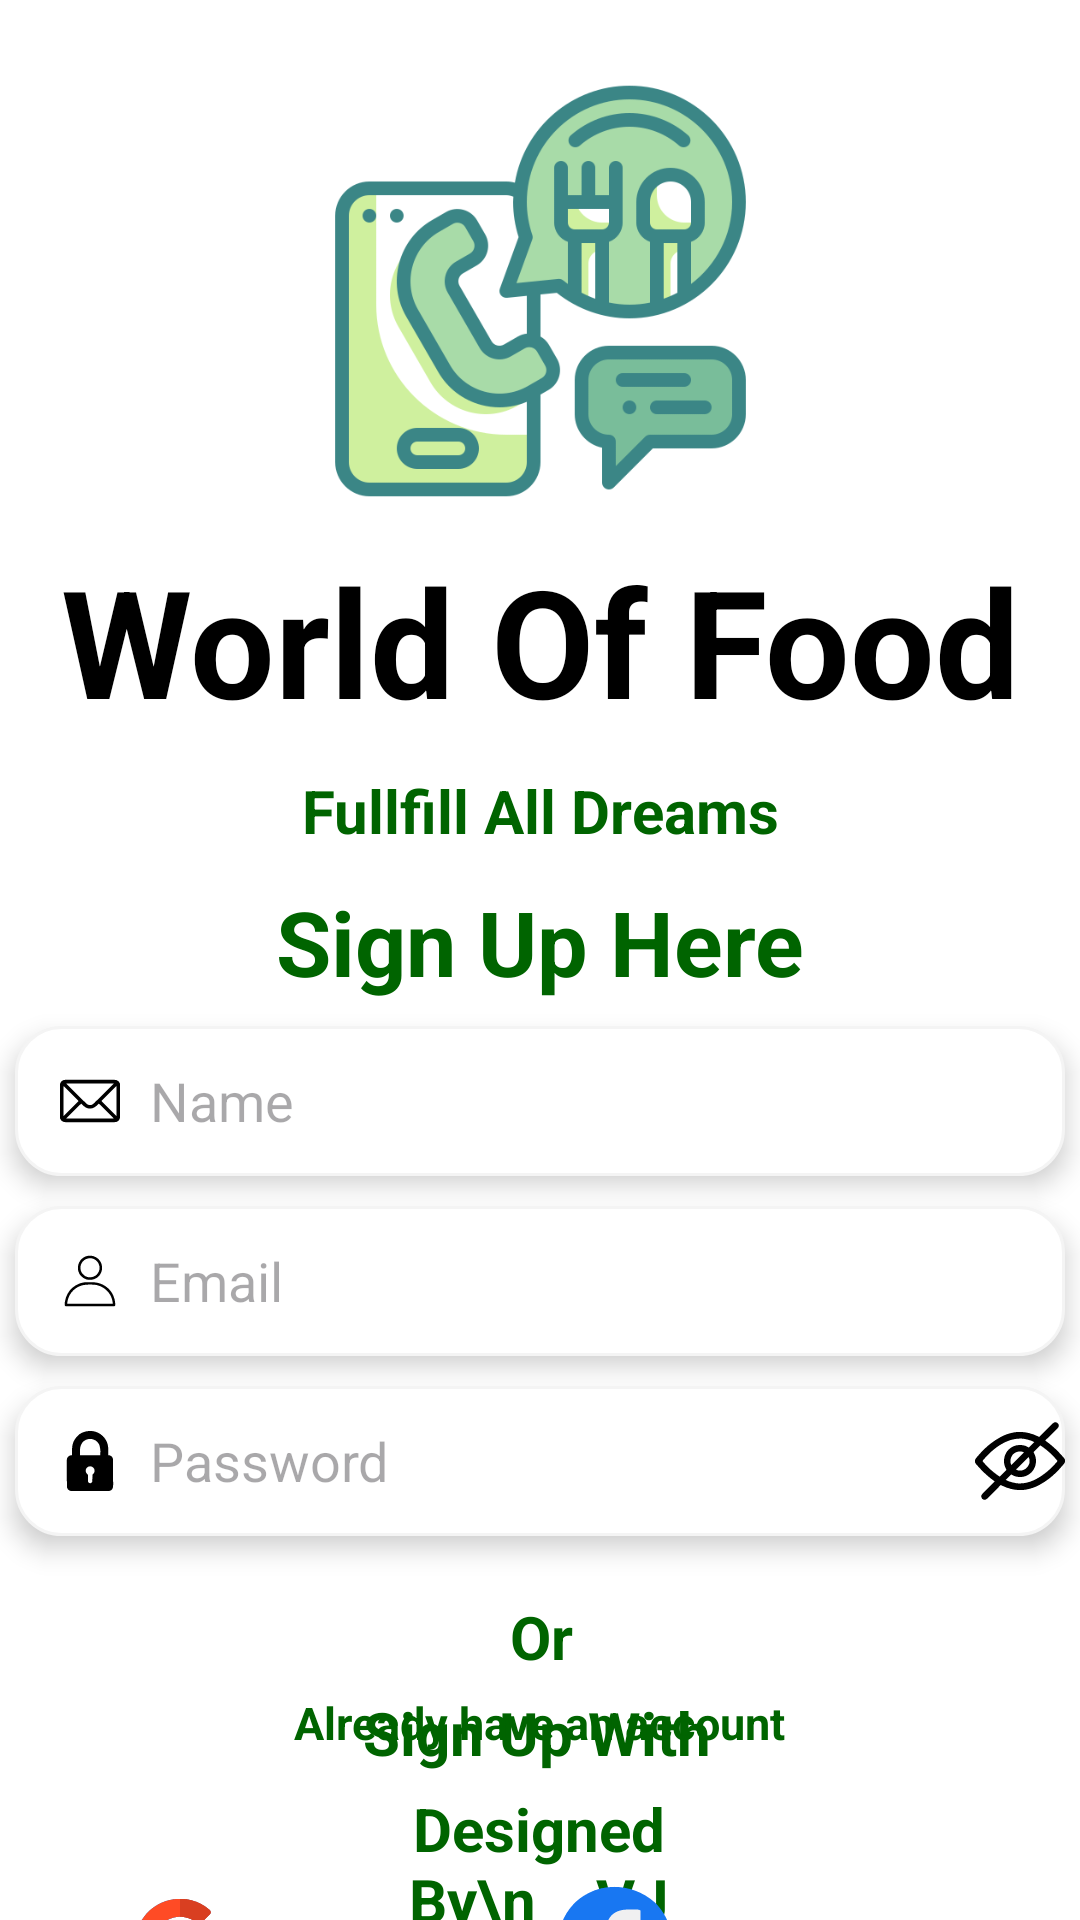

Here is an Android app screen rendered from its layout file. Give the layout XML and the strings, colors and styles it references.
<!-- AndroidManifest.xml: application theme Theme.Foodapp -->
<!-- res/layout/activity_signupactivity.xml -->
<?xml version="1.0" encoding="utf-8"?>
<androidx.constraintlayout.widget.ConstraintLayout xmlns:android="http://schemas.android.com/apk/res/android"
    xmlns:app="http://schemas.android.com/apk/res-auto"
    xmlns:tools="http://schemas.android.com/tools"
    android:id="@+id/main"
    android:layout_width="match_parent"
    android:background="@color/white"
    android:layout_height="match_parent"
    tools:context="com.examples.myfoodapplication.signupactivity">

    <ImageView
        android:id="@+id/imageView"
        android:layout_width="159dp"
        android:layout_height="146dp"
        android:layout_marginTop="24dp"
        android:src="@drawable/splashscreenicon"
        app:layout_constraintEnd_toEndOf="parent"
        app:layout_constraintStart_toStartOf="parent"
        app:layout_constraintTop_toTopOf="parent" />

    <TextView
        android:id="@+id/textView4"
        android:layout_width="match_parent"
        android:layout_height="wrap_content"
        android:layout_marginTop="10dp"
        android:text="World Of Food"
        android:textAlignment="center"
        android:textColor="@color/black"
        android:textSize="50sp"
        android:textStyle="bold"
        app:layout_constraintEnd_toEndOf="parent"
        app:layout_constraintStart_toStartOf="parent"
        app:layout_constraintTop_toBottomOf="@+id/imageView"
        tools:ignore="HardcodedText" />

    <TextView
        android:id="@+id/textView5"
        android:layout_width="match_parent"
        android:layout_height="wrap_content"
        android:text="Fullfill All Dreams"
        android:textAlignment="center"
        android:textColor="@color/darkgreen"
        android:textSize="20sp"
        android:textStyle="bold"
        app:layout_constraintEnd_toEndOf="parent"
        app:layout_constraintStart_toStartOf="parent"
        app:layout_constraintTop_toBottomOf="@+id/textView4"
        tools:ignore="HardcodedText"
        android:layout_marginTop="10dp"/>

    <TextView
        android:id="@+id/textView6"
        android:layout_width="match_parent"
        android:layout_height="wrap_content"
        android:layout_marginTop="10dp"
        android:text="Sign Up Here"
        android:textAlignment="center"
        android:textColor="@color/darkgreen"
        android:textSize="30sp"
        android:textStyle="bold"
        app:layout_constraintEnd_toEndOf="parent"
        app:layout_constraintStart_toStartOf="parent"
        app:layout_constraintTop_toBottomOf="@+id/textView5"
        tools:ignore="HardcodedText" />


    <EditText
        android:id="@+id/edittextemail"
        android:layout_width="350dp"
        android:layout_height="50dp"
        android:layout_marginTop="10dp"
        android:background="@drawable/edittextshape"
        android:drawableStart="@drawable/profile"
        android:drawablePadding="10dp"
        android:elevation="5dp"
        android:ems="10"
        android:hint="Email"
        android:inputType="textEmailAddress"
        android:paddingStart="15dp"
        android:textColor="@color/black"
        app:layout_constraintEnd_toEndOf="parent"
        app:layout_constraintHorizontal_bias="0.491"
        app:layout_constraintStart_toStartOf="parent"
        app:layout_constraintTop_toBottomOf="@+id/edittextName"
        tools:ignore="HardcodedText,RtlSymmetry" />

    <EditText
        android:id="@+id/edittextName"
        android:layout_width="350dp"
        android:layout_height="50dp"
        android:layout_marginTop="8dp"
        android:background="@drawable/edittextshape"
        android:drawableStart="@drawable/mail"
        android:drawablePadding="10dp"
        android:elevation="5dp"
        android:ems="10"
        android:hint="Name"
        android:inputType="textPersonName"
        android:paddingStart="15dp"
        android:textColor="@color/black"
        app:layout_constraintEnd_toEndOf="parent"
        app:layout_constraintHorizontal_bias="0.491"
        app:layout_constraintStart_toStartOf="parent"
        app:layout_constraintTop_toBottomOf="@+id/textView6"
        tools:ignore="HardcodedText,RtlSymmetry" />

    <EditText
        android:id="@+id/editTextTextPassword"
        android:layout_width="350dp"
        android:layout_height="50dp"
        android:layout_marginTop="10dp"
        android:background="@drawable/edittextshape"
        android:drawableStart="@drawable/padlock"
        android:drawableEnd="@drawable/resource_private"
        android:drawablePadding="10dp"
        android:elevation="5dp"
        android:ems="10"
        android:hint="Password"
        android:inputType="textPassword"
        android:paddingStart="15dp"
        android:textColor="@color/black"
        app:layout_constraintEnd_toEndOf="parent"
        app:layout_constraintStart_toStartOf="parent"
        app:layout_constraintTop_toBottomOf="@+id/edittextemail"
        tools:ignore="HardcodedText,RtlSymmetry" />

    <TextView
        android:id="@+id/textView7"
        android:layout_width="406dp"
        android:layout_height="wrap_content"
        android:layout_marginTop="20dp"
        android:text="Or"
        android:textAlignment="center"
        android:textColor="@color/darkgreen"
        android:textSize="20sp"
        android:textStyle="bold"
        app:layout_constraintEnd_toEndOf="parent"
        app:layout_constraintStart_toStartOf="parent"
        app:layout_constraintTop_toBottomOf="@+id/editTextTextPassword"
        tools:ignore="HardcodedText" />

    <TextView
        android:id="@+id/textView8"
        android:layout_width="244dp"
        android:layout_height="29dp"
        android:layout_marginTop="5dp"
        android:text="Sign Up With"
        android:textAlignment="center"
        android:textColor="@color/darkgreen"
        android:textSize="20sp"
        android:textStyle="bold"
        app:layout_constraintEnd_toEndOf="parent"
        app:layout_constraintHorizontal_bias="0.491"
        app:layout_constraintStart_toStartOf="parent"
        app:layout_constraintTop_toBottomOf="@+id/textView7"
        tools:ignore="HardcodedText" />

    <androidx.appcompat.widget.AppCompatButton
        android:id="@+id/googlebtn"
        android:layout_width="160dp"
        android:layout_height="70dp"
        android:layout_marginStart="30dp"
        android:layout_marginTop="20dp"
        android:background="@drawable/white"
        android:drawableStart="@drawable/google"
        android:paddingStart="15dp"
        android:text="Google"
        android:textAlignment="center"
        android:textAllCaps="false"
        android:textColor="@color/black"
        android:textSize="20sp"
        android:textStyle="bold"
        app:layout_constraintStart_toStartOf="parent"
        app:layout_constraintTop_toBottomOf="@+id/textView8"
        tools:ignore="HardcodedText,RtlSymmetry" />

    <androidx.appcompat.widget.AppCompatButton
        android:id="@+id/facebookbtn"
        android:layout_width="160dp"
        android:layout_height="70dp"
        android:layout_marginTop="20dp"
        android:layout_marginEnd="30dp"
        android:background="@drawable/white"
        android:drawableStart="@drawable/facebook"
        android:paddingStart="15dp"
        android:text="FaceBook"
        android:textAlignment="center"
        android:textAllCaps="false"
        android:textColor="@color/black"
        android:textSize="20sp"
        android:textStyle="bold"
        app:layout_constraintEnd_toEndOf="parent"
        app:layout_constraintTop_toBottomOf="@+id/textView8"
        tools:ignore="HardcodedText,RtlSymmetry" />

    <androidx.appcompat.widget.AppCompatButton
        android:id="@+id/createaccountbtn"
        android:layout_width="202dp"
        android:layout_height="61dp"
        android:layout_marginTop="30dp"
        android:background="@drawable/white"
        android:backgroundTint="@color/darkgreen"
        android:text="Create Account"
        android:textAlignment="center"
        android:textAllCaps="false"
        android:textColor="@color/white"
        android:textStyle="bold"
        app:layout_constraintEnd_toEndOf="parent"
        app:layout_constraintStart_toStartOf="parent"
        app:layout_constraintTop_toBottomOf="@+id/googlebtn"
        tools:ignore="HardcodedText,RtlSymmetry" />


    <TextView
        android:id="@+id/textView3"
        android:layout_width="120dp"
        android:layout_height="44dp"
        android:gravity="center"
        android:text="Designed By\n    VJ"
        android:textColor="@color/darkgreen"
        android:textSize="20sp"
        android:textStyle="bold"
        app:layout_constraintBottom_toBottomOf="parent"
        app:layout_constraintEnd_toEndOf="parent"
        app:layout_constraintHorizontal_bias="0.498"
        app:layout_constraintStart_toStartOf="parent"
        tools:ignore="HardcodedText" />

    <TextView
        android:id="@+id/alreadyhavebtn"
        android:layout_width="246dp"
        android:layout_height="20dp"
        android:layout_marginBottom="56dp"
        android:gravity="center"
        android:text="Already have an account"
        android:textColor="@color/darkgreen"
        android:textSize="15sp"
        android:textStyle="bold"
        app:layout_constraintBottom_toBottomOf="parent"
        app:layout_constraintEnd_toEndOf="parent"
        app:layout_constraintHorizontal_bias="0.496"
        app:layout_constraintStart_toStartOf="parent"
        tools:ignore="HardcodedText" />


</androidx.constraintlayout.widget.ConstraintLayout>
<!-- resources referenced by this layout -->
<resources>
  <color name="black">#FF000000</color>
  <color name="darkgreen">#006400</color>
  <color name="white">#FFFFFFFF</color>
  <!-- drawable edittextshape (drawable) -->
  <?xml version="1.0" encoding="utf-8"?>
  <shape xmlns:android="http://schemas.android.com/apk/res/android">
      <solid android:color="#FFFFFF" />
      <corners android:radius="15dp"/>
      <stroke android:color="#F4F4F4" android:width="1dp" />
  </shape>
  <!-- drawable facebook: vector/xml drawable (drawable, 2686 chars, omitted) -->
  <!-- drawable google: vector/xml drawable (drawable, 10990 chars, omitted) -->
  <!-- drawable mail: vector/xml drawable (drawable, 7901 chars, omitted) -->
  <!-- drawable padlock: vector/xml drawable (drawable, 4389 chars, omitted) -->
  <!-- drawable profile: vector/xml drawable (drawable, 3227 chars, omitted) -->
  <!-- drawable resource_private: vector/xml drawable (drawable, 6891 chars, omitted) -->
  <!-- drawable splashscreenicon: png bitmap (drawable, 39505 bytes) -->
  <style name="Theme.Foodapp" parent="Base.Theme.Foodapp" />
  <style name="Base.Theme.Foodapp" parent="Theme.Material3.DayNight.NoActionBar">
          
          
      </style>
</resources>
